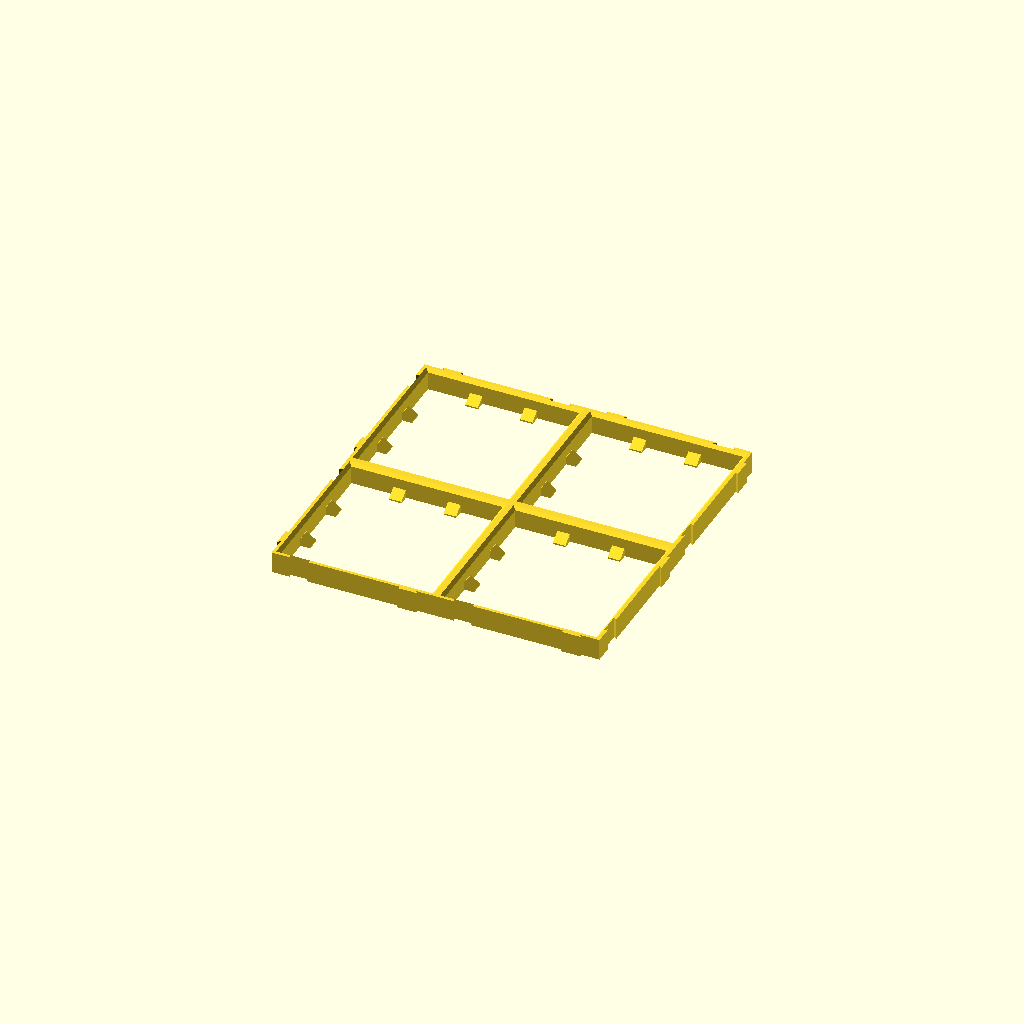
Cell 1: rendered with the file's own defaults.
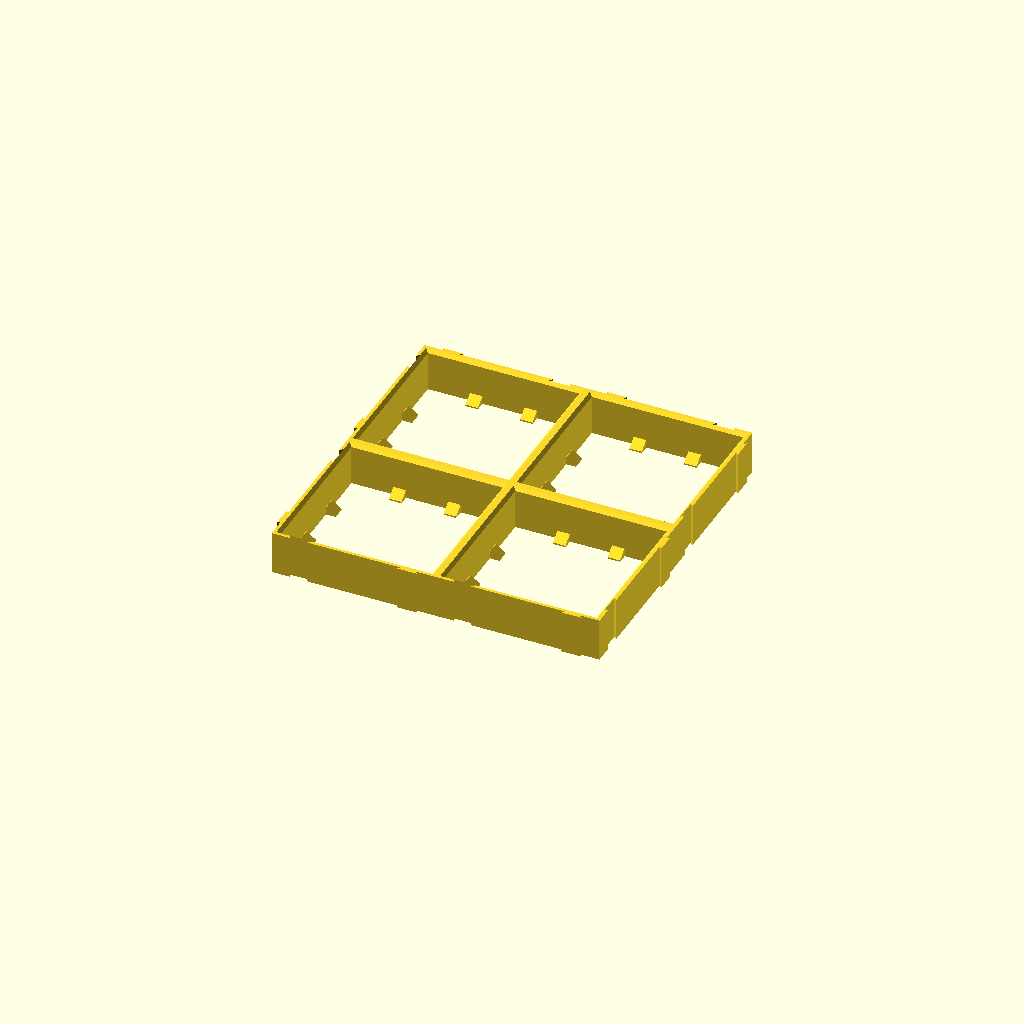
Cell 2: the same model with height = 27.5073.
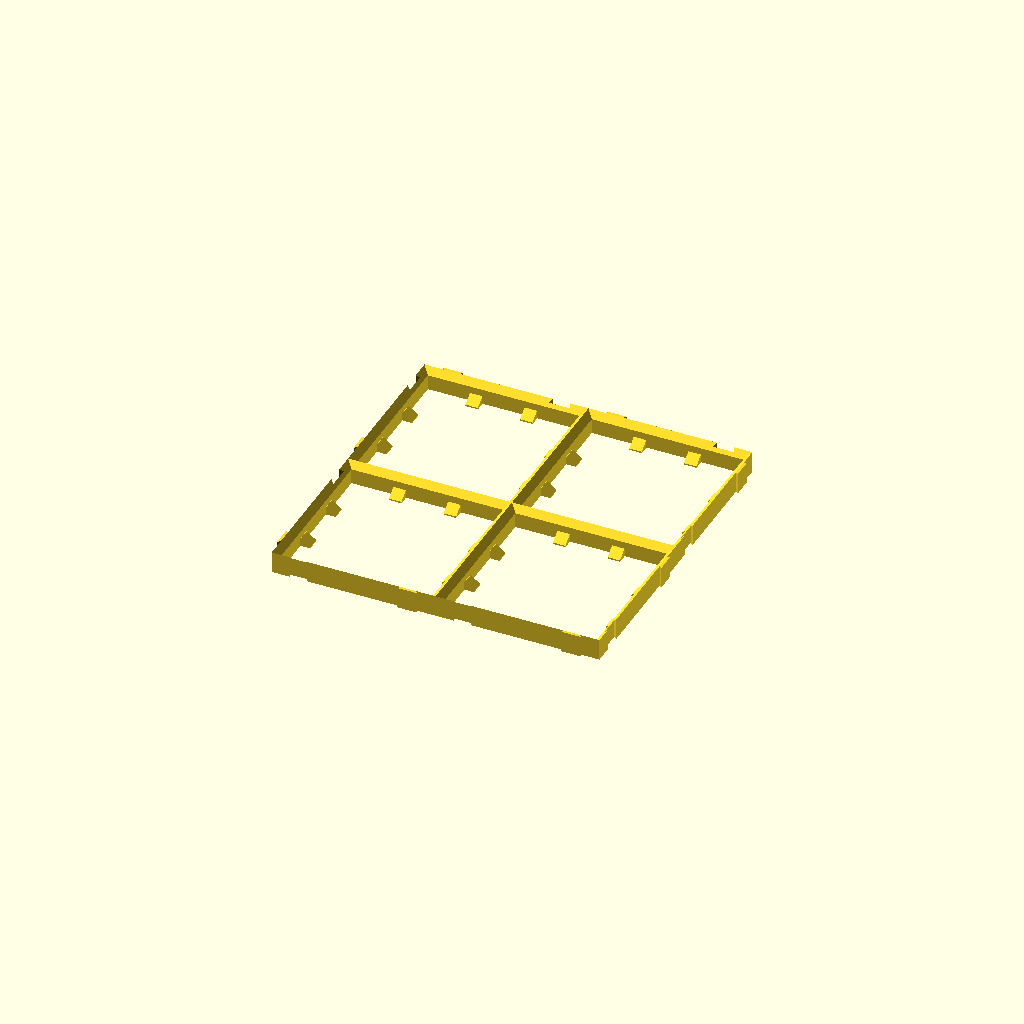
Cell 3: inset = 4 (everything else at default).
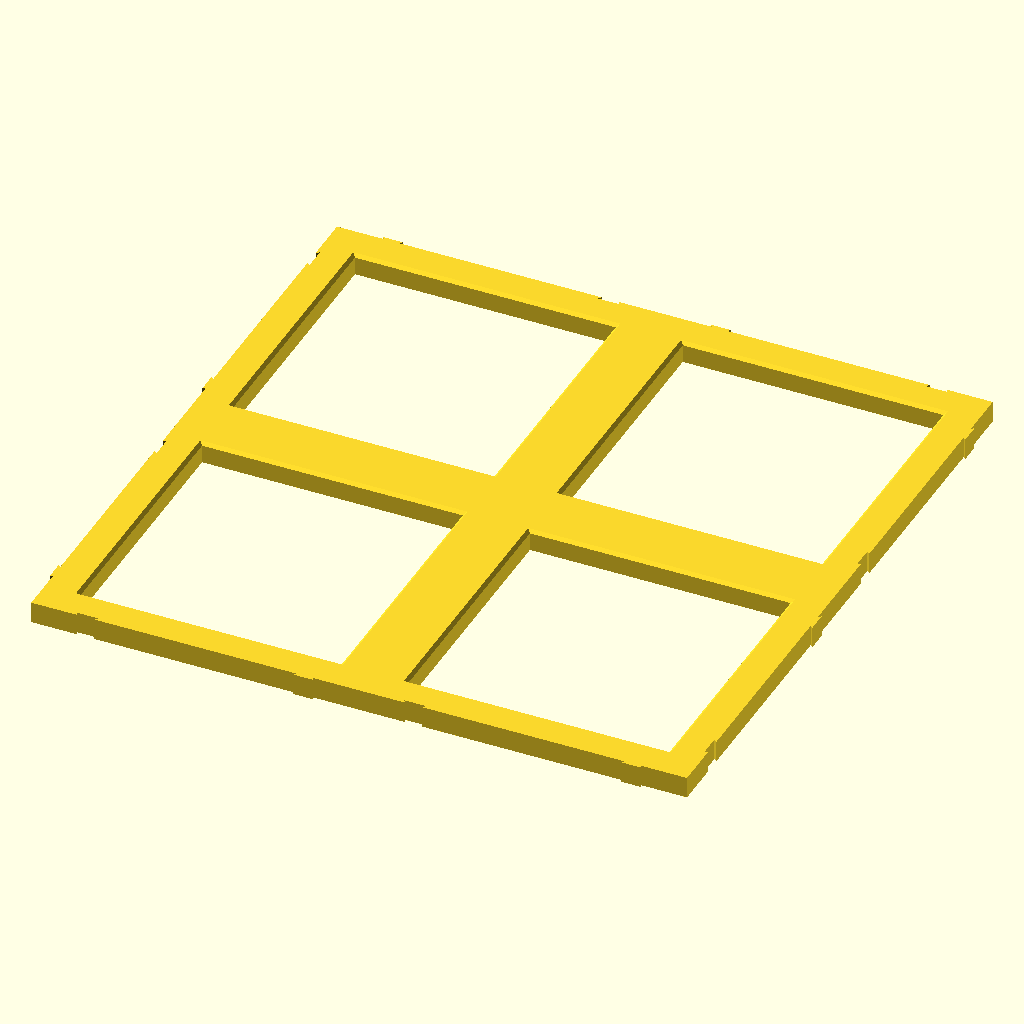
Cell 4 — size set to 70, the other parameters unchanged.
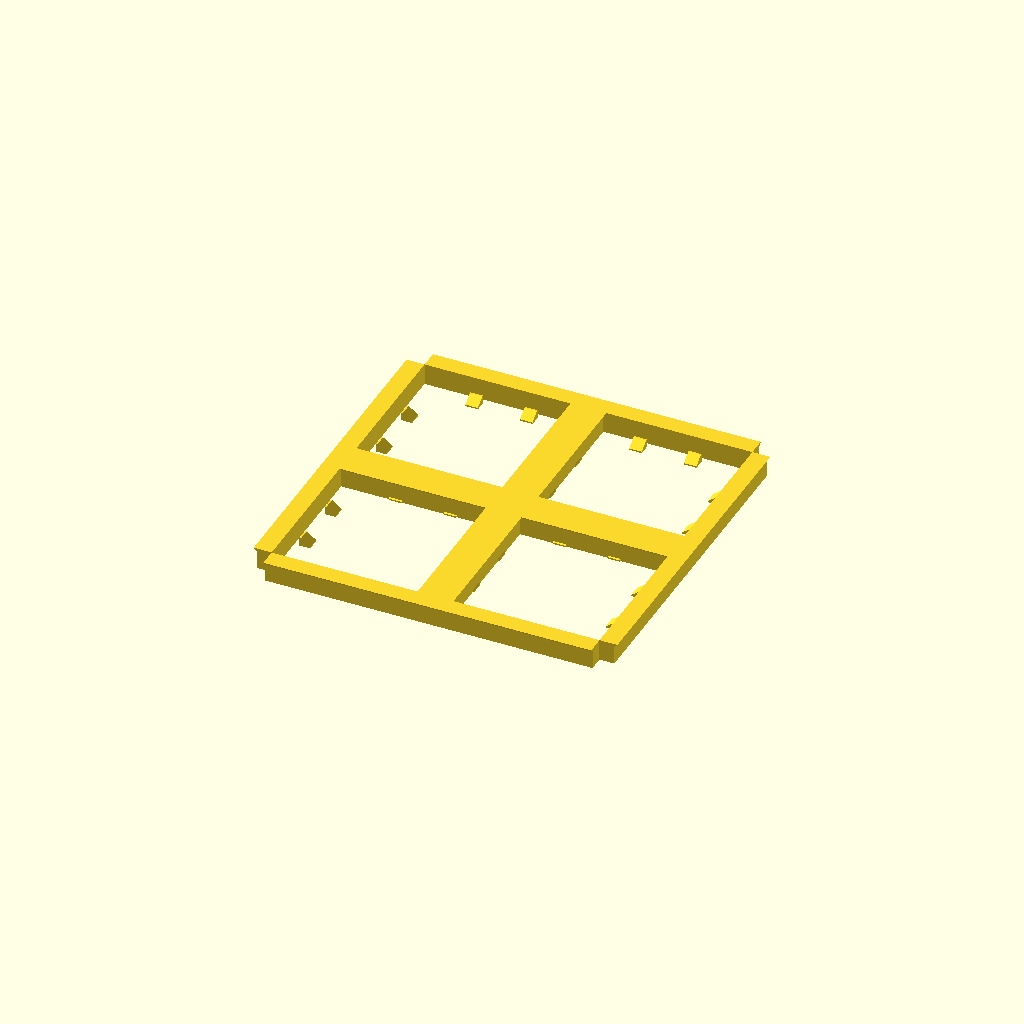
Cell 5: the same model with isize = 54.
One fixed orthographic camera (rotation 55°, 0°, 25°; colour scheme Cornfield) for every cell.
OpenSCAD source file dungeonblocks/grid.scad:

// Total height
height = 13.75365;
// Inside bevel
inset = 2;

// Outside and inside size of a single square
size = 35;
isize = 27; 

// Dimensions of connectors
clen = 12.6;
cwid = 1.7;
coff = 1.3;
ctol = 0.3;

cells_x = 6;
cells_y = 6;

cell_jmp = 3;

*color("#aaa") {
    *import("DB to XL Grid Adaptor.stl", 10);
    *#translate([1.5*size, 1.5*size, 0]) import("XL Lock Grid.stl", 10);
    translate([4.5*size, 1.5*size, 0]) import("XL Lock Grid.stl", 10);
    translate([4.5*size, -1.5*size, 0]) import("XL Lock Grid.stl", 10);
    *import("Grid 3x3.stl", 10);
    *import("grid 6x6.stl", 10);
}

render(convexity=10)
grid(cells_x, cells_y);

module grid(cx, cy)
{
    owid = (size-isize)/2;
    rotate([0,0,  0]) translate([-size*cx/2, -size*cy/2, 0]) obeam(cy, owid);
    rotate([0,0, 90]) translate([-size*cy/2, -size*cx/2, 0]) obeam(cx, owid);
    rotate([0,0,180]) translate([-size*cx/2, -size*cy/2, 0]) obeam(cy, owid);
    rotate([0,0,270]) translate([-size*cy/2, -size*cx/2, 0]) obeam(cx, owid);
    for (x=[1:cx-1]) {
        if (x % cell_jmp == 0) {
            translate([(x-cx/2)*size,-size*cy/2,0]) ibeam(cy, owid);
        } else {
            for (y=[0:cell_jmp:cy-1]) {
                translate([(x-cx/2)*size, size*(-cy/2+y),0]) ifoot();
                translate([(x-cx/2)*size, size*(-cy/2+y+cell_jmp),0]) mirror([0,1,0]) ifoot();
            }
        }
    }
    for (y=[1:cy-1]) {
        rotate([0,0, 90]) if (y % cell_jmp == 0) {
            translate([(y-cy/2)*size,-size*cx/2,0]) ibeam(cx, owid);
        } else {
            for (x=[0:cell_jmp:cx-1]) {
                translate([(y-cy/2)*size, size*(-cx/2+x),0]) ifoot();
                translate([(y-cy/2)*size, size*(-cx/2+x+cell_jmp),0]) mirror([0,1,0]) ifoot();
            }
        }
    }
}

module ifoot(len=8, wid=10.28, hei=5.33, wst=4.3, hst=0.95)
{
    rotate([0,-90,0]) translate([0, 0, -len/2]) linear_extrude(height=len, convexity=6) polygon([
        [0, wst-hst], [0, wid], [hst, wid], [hei, wst], [hei, wst-hst]
    ]);
}

module obeam(cells, wid)
{
    len = cells*size;
    difference() {
        rotate([90,0,0]) translate([0,0,-len]) linear_extrude(height=len, convexity=6) polygon([
            [0, 0], [wid, 0], [wid, height-inset], [wid-inset, height], [0, height]
        ]);
        for (y=[2.5*size:3*size:len]) {
            translate([0, y, -0.01]) mirror([1,0,0]) slot(clen+ctol*5, cwid+ctol, coff+ctol, height+0.02);
        }
    }
    for (y=[0.5*size:3*size:len]) {
        translate([0, y, 0]) slot(clen, cwid, coff, height);
    }
}

module slot(len, wid, off, hi)
{
        linear_extrude(height=hi, convexity=6) polygon([
            [-wid, -len/2], [-wid, len/2], [0.01, len/2-off], [0.01, -(len/2-off)]
        ]);
}

module ibeam(cells, wid)
{
    len = cells*size;
    rotate([90,0,0]) translate([0,0,-len]) linear_extrude(height=len, convexity=6) polygon([
        [-wid, 0], [wid, 0], [wid, height-inset], [wid-inset, height], [inset-wid, height], [-wid, height-inset]
    ]);
}
Parameter table extracted from the source (name, type, default, range or options):
height: number, default 13.75365
inset: number, default 2
size: number, default 35
isize: number, default 27
clen: number, default 12.6
cwid: number, default 1.7
coff: number, default 1.3
ctol: number, default 0.3
cells_x: number, default 6
cells_y: number, default 6
cell_jmp: number, default 3
